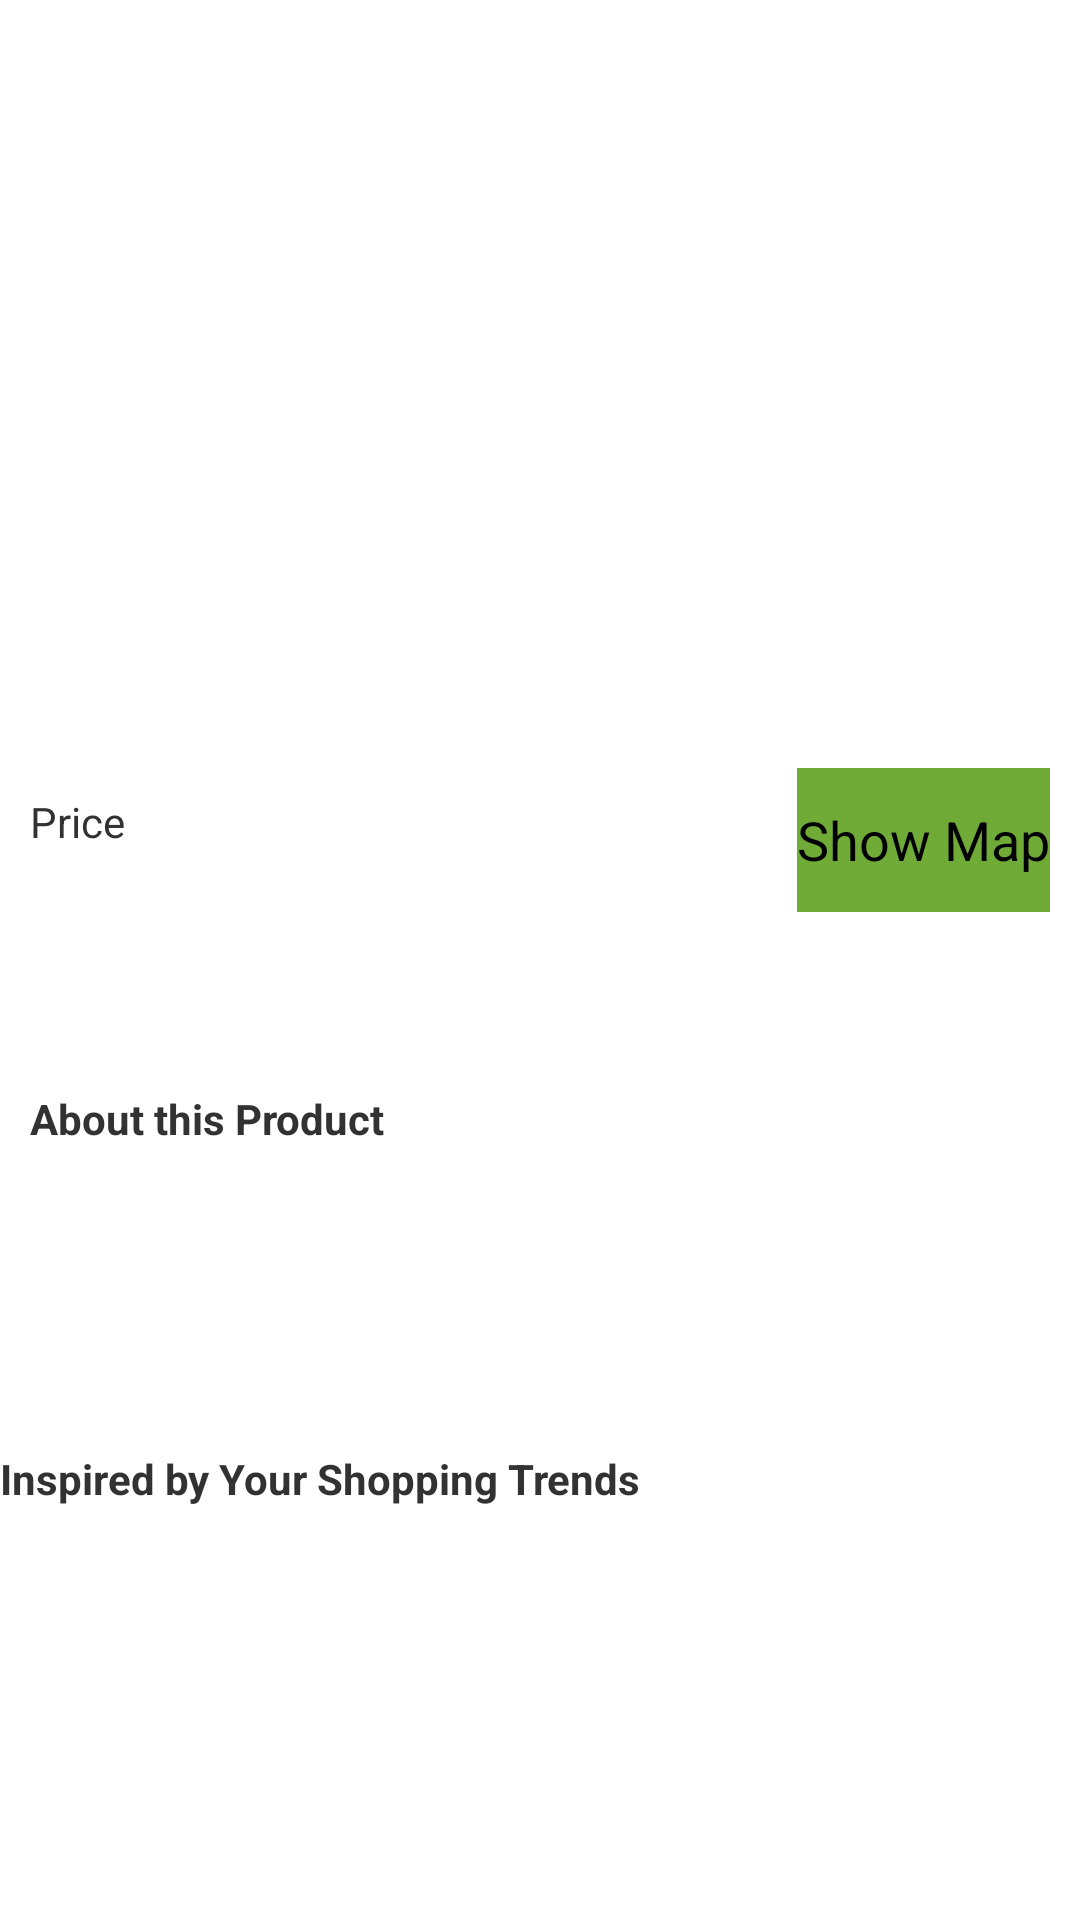

Produce the Android XML layout that renders to this screen, including the resource entries it uses.
<!-- AndroidManifest.xml: application theme AppTheme -->
<!-- res/layout/product_details_fragment.xml -->
<?xml version="1.0" encoding="utf-8"?>
<ScrollView xmlns:android="http://schemas.android.com/apk/res/android"
    android:layout_width="match_parent"
    android:id="@+id/scrollView"
    android:layout_height="match_parent"
    android:scrollbars="none" >
    <RelativeLayout
        android:layout_width="match_parent"
        android:id="@+id/productDetailsLayout"
        android:layout_height="match_parent"
        android:background="@color/background_floating_material_light">

    
        
        
    
        
        
        
        
        
        
        
        

    <ImageView
        android:layout_width="match_parent"
        android:layout_height="220dp"
        android:id="@+id/productImage"
        />
    <ImageView
        android:id="@+id/backBtn"
        android:layout_width="32dp"
        android:layout_height="32dp"
        android:layout_margin="15dp"
        android:onClick="goBackToProductSearch"
        android:src="@drawable/white_arrow" />
    <RelativeLayout
        android:layout_width="match_parent"
        android:layout_height="120dp"
        android:layout_below="@+id/productImage"
        android:layout_alignParentStart="false"
        android:background="@color/white"
        android:id="@+id/relativeLayout">
    <TextView
        android:layout_width="wrap_content"
        android:layout_height="wrap_content"
        android:textAppearance="?android:attr/textAppearanceMedium"
        android:textSize="18dp"
        android:id="@+id/productTitle"
        android:layout_alignParentTop="true"
        android:layout_alignParentStart="true"
        android:textStyle="normal"
        android:padding="10dp" />
    <TextView
        android:layout_width="wrap_content"
        android:layout_height="wrap_content"
        android:textAppearance="?android:attr/textAppearanceSmall"
        android:text="Price"
        android:id="@+id/productPriceTitle"
        android:layout_centerVertical="true"
        android:layout_alignParentStart="true"
        android:layout_below="@+id/productTitle"
        android:paddingStart="10dp"
        android:password="false" />
        <TextView
            android:layout_width="wrap_content"
            android:layout_height="wrap_content"
            android:textAppearance="?android:attr/textAppearanceSmall"
            android:id="@+id/productPrice"
            android:layout_alignParentBottom="true"
            android:layout_alignParentStart="true"
            android:paddingStart="10dp"
            android:paddingBottom="10dp" />

        <Button
            android:layout_width="wrap_content"
            android:layout_height="wrap_content"
            android:text="Show Map"
            android:id="@+id/mapButton"
            android:layout_centerVertical="true"
            android:layout_alignParentEnd="true"
            android:layout_marginRight="10dp"
            android:background="#70AA37" />
    </RelativeLayout>
    <Space
        android:id="@+id/spacer"
        android:layout_below="@+id/relativeLayout"
        android:layout_width="match_parent"
        android:layout_height="40px"
        android:layout_marginLeft="10px"
        android:paddingLeft="30px" />
    <RelativeLayout
        android:layout_width="match_parent"
        android:id="@+id/productDesc"
        android:layout_height="350px"
        android:layout_below="@+id/spacer"
        android:layout_alignParentStart="true"
        android:background="@color/white"
        android:padding="10dp"
        android:layout_alignParentEnd="true">

        <TextView
            android:layout_width="wrap_content"
            android:layout_height="wrap_content"
            android:id="@+id/aboutThisProduct"
            android:layout_alignParentTop="true"
            android:layout_alignParentStart="true"
            android:text="About this Product"
            android:textStyle="bold" />
        <TextView
            android:layout_width="wrap_content"
            android:layout_height="wrap_content"
            android:id="@+id/productDescription"
            android:layout_below="@+id/aboutThisProduct" />
    </RelativeLayout>
    
    <Space
        android:id="@+id/spacer2"
        android:layout_below="@+id/productDesc"
        android:layout_width="match_parent"
        android:layout_height="40px"
        android:layout_marginLeft="10px"
        android:paddingLeft="30px" />
    <RelativeLayout
        android:background="@color/white"
        android:id="@+id/footer"
        android:layout_below="@+id/spacer2"
        android:layout_width="match_parent"
        android:layout_height="180px"
        android:layout_centerHorizontal="true"
        android:weightSum="1">
        <TextView
            android:layout_width="wrap_content"
            android:layout_height="wrap_content"
            android:textAppearance="?android:attr/textAppearanceSmall"
            android:text="Inspired by Your Shopping Trends"
            android:id="@+id/recommendedProducts"
            android:layout_alignParentLeft="true"
            android:layout_alignParentTop="true"
            android:layout_alignParentStart="true"
            android:textStyle="bold"
           />
    </RelativeLayout>
   <LinearLayout
       android:layout_width="wrap_content"
       android:layout_height="wrap_content"
       android:id="@+id/recommendations"
       android:orientation="vertical"
       android:layout_below="@+id/footer">

   </LinearLayout>

</RelativeLayout>
</ScrollView>
<!-- resources referenced by this layout -->
<resources>
  <color name="white">#FFFFFFFF</color>
  <!-- drawable white_arrow: png bitmap (drawable-xhdpi, 771 bytes) -->
  <style name="AppTheme" parent="android:Theme.Holo.Light.DarkActionBar">
          
          <item name="android:actionBarStyle">@style/MyActionBar</item>
      </style>
  <style name="MyActionBar" parent="@android:style/Widget.Holo.Light.ActionBar.Solid.Inverse">
          <item name="android:background">#70AA37</item>
          <item name="android:logo">@android:color/transparent</item>
  
      </style>
</resources>
